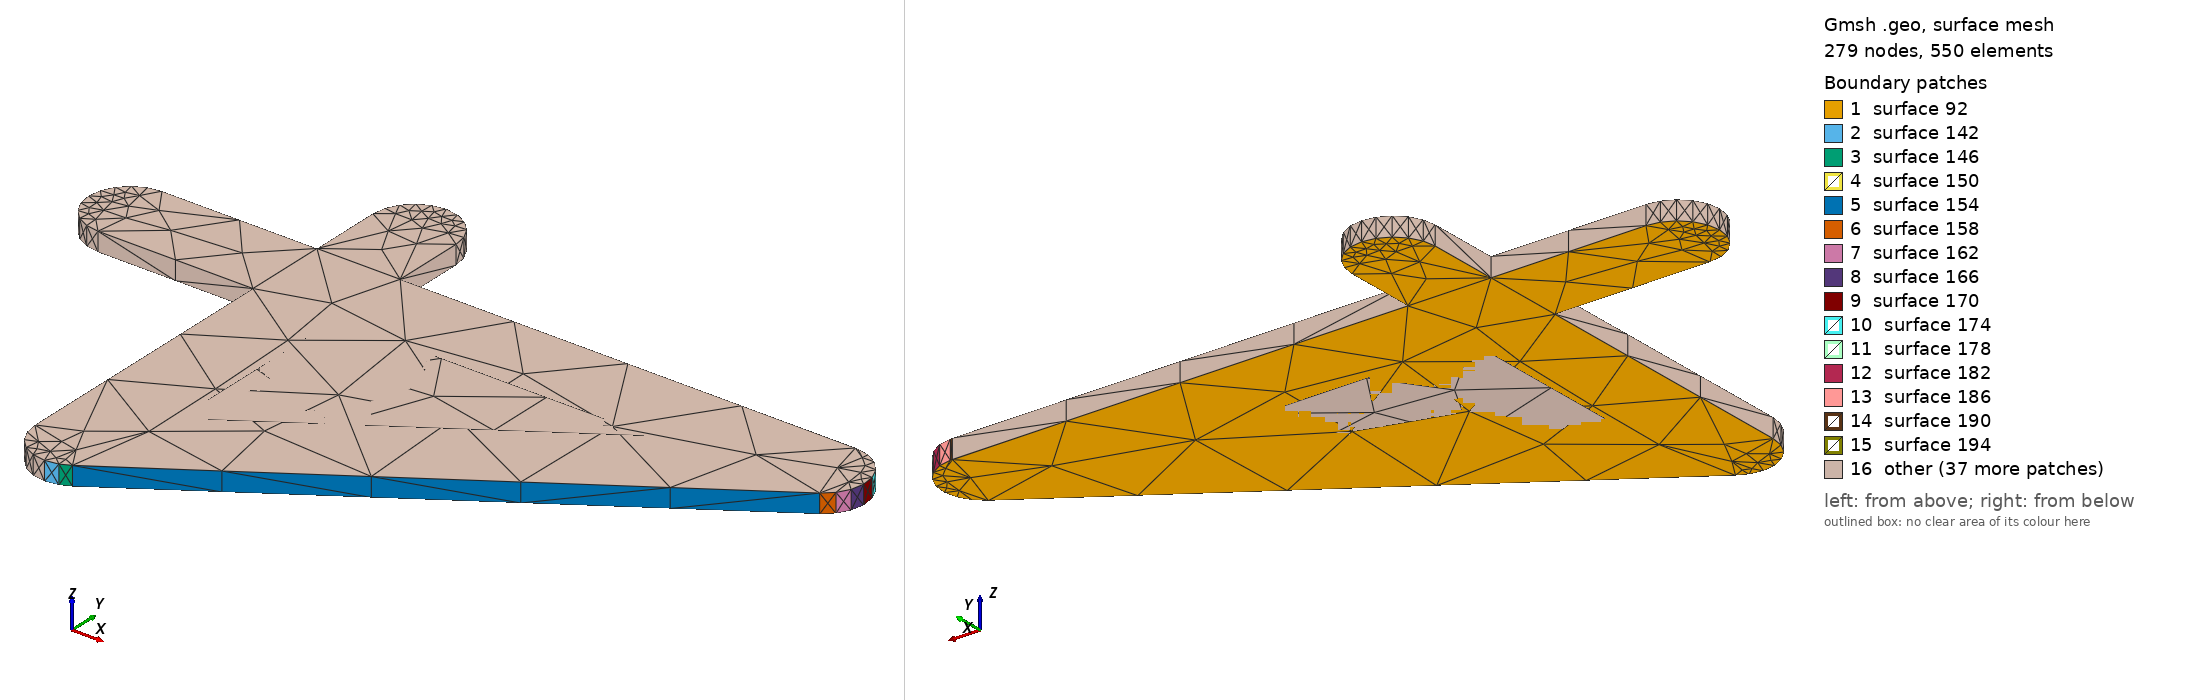

Gmsh geometry script, surface-meshed: 279 nodes, 550 surface elements. Boundary patches (legend numbers): 1 surface 92, 2 surface 142, 3 surface 146, 4 surface 150, 5 surface 154, 6 surface 158, 7 surface 162, 8 surface 166, 9 surface 170, 10 surface 174, 11 surface 178, 12 surface 182, 13 surface 186, 14 surface 190, 15 surface 194, 16 other. Left view from above one corner, right view from below the opposite corner. The script declares no physical surfaces, so the legend lists its geometric surfaces. The drawing asked Gmsh for element sizes between 1% and 20% of the model's largest extent; the script's own settings can give other sizes.

=== Net108.geo (drawn) ===
lc = 1e-2;
Point(1) = {-0.1215, 0.771666, 0, lc} ;
Point(2) = {-0.120573, 0.771813, 0, lc} ;
Point(3) = {-0.119869, 0.772172, 0, lc} ;
Point(4) = {-0.119858, 0.772155, 0, lc} ;
Point(5) = {-0.084025, 0.795589, 0, lc} ;
Point(6) = {-0.08333, 0.796219, 0, lc} ;
Point(7) = {-0.082863, 0.797034, 0, lc} ;
Point(8) = {-0.082671, 0.797953, 0, lc} ;
Point(9) = {-0.082772, 0.798886, 0, lc} ;
Point(10) = {-0.083156, 0.799742, 0, lc} ;
Point(11) = {-0.083787, 0.800438, 0, lc} ;
Point(12) = {-0.084601, 0.800904, 0, lc} ;
Point(13) = {-0.08552, 0.801096, 0, lc} ;
Point(14) = {-0.085667, 0.80108, 0, lc} ;
Point(15) = {-0.085667, 0.8011, 0, lc} ;
Point(16) = {-0.1185, 0.8011, 0, lc} ;
Point(17) = {-0.1185, 0.806334, 0, lc} ;
Point(18) = {-0.118647, 0.807261, 0, lc} ;
Point(19) = {-0.119073, 0.808097, 0, lc} ;
Point(20) = {-0.119737, 0.808761, 0, lc} ;
Point(21) = {-0.120573, 0.809187, 0, lc} ;
Point(22) = {-0.1215, 0.809334, 0, lc} ;
Point(23) = {-0.122427, 0.809187, 0, lc} ;
Point(24) = {-0.123263, 0.808761, 0, lc} ;
Point(25) = {-0.123927, 0.808097, 0, lc} ;
Point(26) = {-0.124353, 0.807261, 0, lc} ;
Point(27) = {-0.1245, 0.806334, 0, lc} ;
Point(28) = {-0.1245, 0.8011, 0, lc} ;
Point(29) = {-0.135667, 0.8011, 0, lc} ;
Point(30) = {-0.136594, 0.800953, 0, lc} ;
Point(31) = {-0.13743, 0.800527, 0, lc} ;
Point(32) = {-0.138094, 0.799863, 0, lc} ;
Point(33) = {-0.13852, 0.799027, 0, lc} ;
Point(34) = {-0.138667, 0.7981, 0, lc} ;
Point(35) = {-0.13852, 0.797173, 0, lc} ;
Point(36) = {-0.138094, 0.796337, 0, lc} ;
Point(37) = {-0.13743, 0.795673, 0, lc} ;
Point(38) = {-0.136594, 0.795247, 0, lc} ;
Point(39) = {-0.135667, 0.7951, 0, lc} ;
Point(40) = {-0.1245, 0.7951, 0, lc} ;
Point(41) = {-0.1245, 0.774666, 0, lc} ;
Point(42) = {-0.124353, 0.773739, 0, lc} ;
Point(43) = {-0.123927, 0.772903, 0, lc} ;
Point(44) = {-0.123263, 0.772239, 0, lc} ;
Point(45) = {-0.122427, 0.771813, 0, lc} ;
Line(46) = {1,2} ;
Line(47) = {2,3} ;
Line(48) = {3,4} ;
Line(49) = {4,5} ;
Line(50) = {5,6} ;
Line(51) = {6,7} ;
Line(52) = {7,8} ;
Line(53) = {8,9} ;
Line(54) = {9,10} ;
Line(55) = {10,11} ;
Line(56) = {11,12} ;
Line(57) = {12,13} ;
Line(58) = {13,14} ;
Line(59) = {14,15} ;
Line(60) = {15,16} ;
Line(61) = {16,17} ;
Line(62) = {17,18} ;
Line(63) = {18,19} ;
Line(64) = {19,20} ;
Line(65) = {20,21} ;
Line(66) = {21,22} ;
Line(67) = {22,23} ;
Line(68) = {23,24} ;
Line(69) = {24,25} ;
Line(70) = {25,26} ;
Line(71) = {26,27} ;
Line(72) = {27,28} ;
Line(73) = {28,29} ;
Line(74) = {29,30} ;
Line(75) = {30,31} ;
Line(76) = {31,32} ;
Line(77) = {32,33} ;
Line(78) = {33,34} ;
Line(79) = {34,35} ;
Line(80) = {35,36} ;
Line(81) = {36,37} ;
Line(82) = {37,38} ;
Line(83) = {38,39} ;
Line(84) = {39,40} ;
Line(85) = {40,41} ;
Line(86) = {41,42} ;
Line(87) = {42,43} ;
Line(88) = {43,44} ;
Line(89) = {44,45} ;
Line(90) = {45,1} ;
Line Loop(91) = {46,47,48,49,50,51,52,53,54,55,56,57,58,59,60,61,62,63,64,65,66,67,68,69,70,71,72,73,74,75,76,77,78,79,80,81,82,83,84,85,86,87,88,89,90} ;
Plane Surface(92) = {91} ;
Extrude{0,0,0.00137}{ Surface{92}; }
Point(1013) = {-0.1185, 0.780213, 0, lc} ;
Point(1014) = {-0.1185, 0.7951, 0, lc} ;
Point(1015) = {-0.095736, 0.7951, 0, lc} ;
Line(1016) = {1013,1014} ;
Line(1017) = {1014,1015} ;
Line(1018) = {1015,1013} ;
Line Loop(1019) = {1016,1017,1018} ;
Plane Surface(1020) = {1019} ;
Extrude{0,0,0.00137}{ Surface{1020}; }
